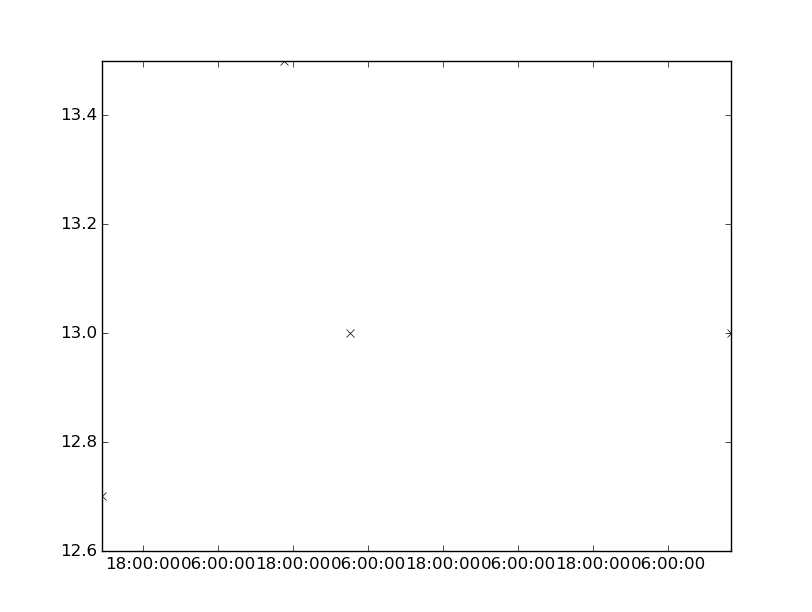

Data behind this chart, as committed beside it:
values, datetimes
12.7, 2149-11-09T11:20:00
13.0, 2149-11-11T03:00:00
13.0, 2149-11-13T16:04:00
13.5, 2149-11-10T16:33:00
